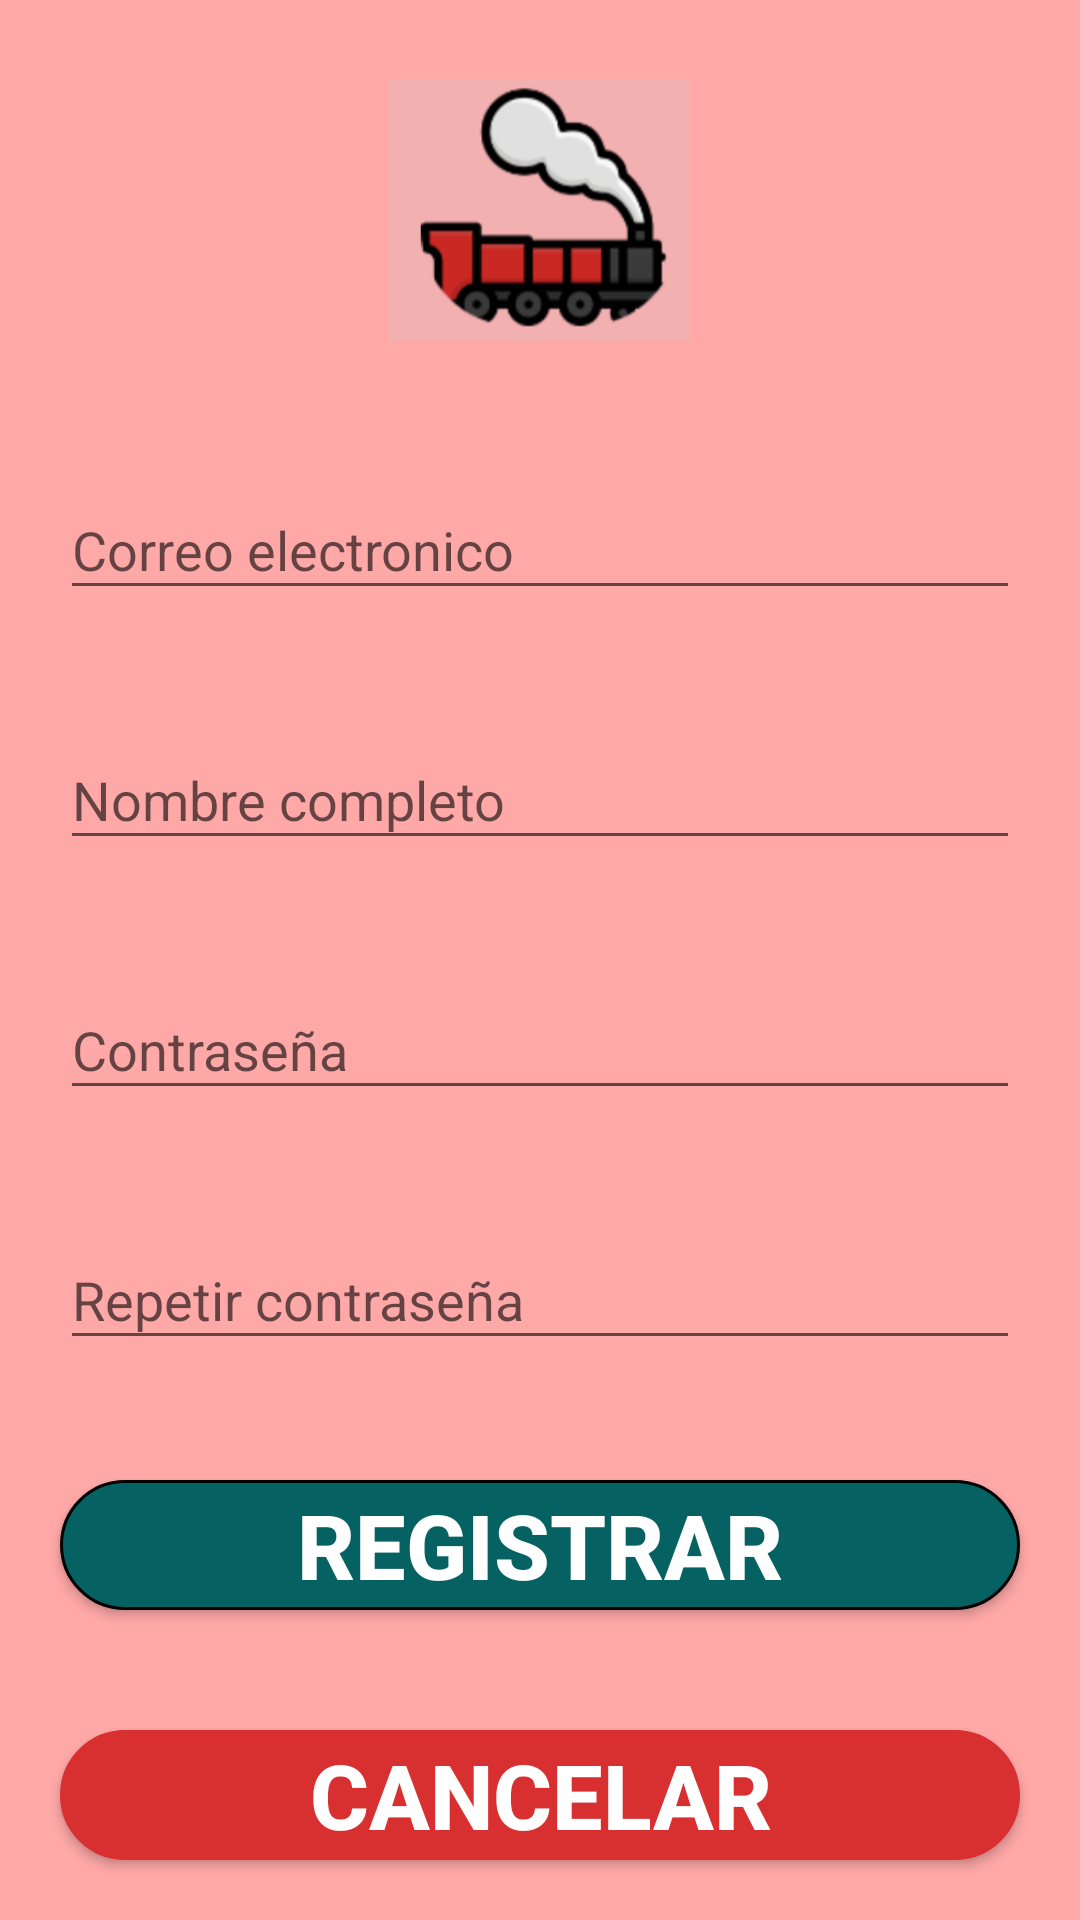

Produce the Android XML layout that renders to this screen, including the resource entries it uses.
<!-- AndroidManifest.xml: application theme Theme.AppCompat.Light.NoActionBar -->
<!-- res/layout/activity_registrar.xml -->
<?xml version="1.0" encoding="utf-8"?>
<LinearLayout xmlns:android="http://schemas.android.com/apk/res/android"
    xmlns:app="http://schemas.android.com/apk/res-auto"
    xmlns:tools="http://schemas.android.com/tools"
    android:layout_width="match_parent"
    android:layout_height="match_parent"
    android:orientation="vertical"
    android:background="#FFA8A8"
    tools:context=".MainActivity">


    <ImageView
        android:id="@+id/imageView2"
        android:layout_width="100dp"
        android:layout_height="100dp"
        android:layout_gravity="center"
        android:layout_margin="20dp"
        android:background="#FFA8A8"
        android:src="@drawable/tren" />

    <EditText
        android:id="@+id/User"
        android:layout_width="match_parent"
        android:layout_height="match_parent"
        android:layout_margin="20dp"
        android:layout_weight="1"
        android:hint="Correo electronico"
        android:inputType="textEmailAddress" />

    <EditText
        android:id="@+id/Usernombre"
        android:layout_width="match_parent"
        android:layout_height="match_parent"
        android:layout_margin="20dp"
        android:layout_weight="1"
        android:hint="Nombre completo"
        android:inputType="text" />

    <EditText
        android:id="@+id/Pass"
        android:layout_width="match_parent"
        android:layout_height="match_parent"
        android:layout_margin="20dp"
        android:layout_weight="1"
        android:hint="Contraseña"
        android:inputType="textPassword" />

    <EditText
        android:id="@+id/RePass"
        android:layout_width="match_parent"
        android:layout_height="match_parent"
        android:layout_margin="20dp"
        android:layout_weight="1"
        android:hint="Repetir contraseña"
        android:inputType="textPassword" />

    <Button
        android:id="@+id/btnRegistrar"
        android:layout_width="match_parent"
        android:layout_height="match_parent"
        android:layout_margin="20dp"
        android:layout_weight="1"
        android:text="REGISTRAR"
        android:textColor="#ffffff"
        android:background="@drawable/shape"


        android:textSize="30dp"
        android:textStyle="bold" />

    <Button
        android:id="@+id/btnEntrar"
        android:layout_width="match_parent"
        android:layout_height="match_parent"
        android:layout_margin="20dp"
        android:layout_weight="1"
        android:background="@drawable/shape2"
        android:backgroundTint="#D83030"
        android:text="Cancelar"
        android:textColor="#ffffff"
        android:textSize="30dp"
        android:textStyle="bold" />



</LinearLayout>
<!-- resources referenced by this layout -->
<resources>
  <!-- drawable shape (drawable-v24) -->
  <?xml version="1.0" encoding="utf-8"?>
  <shape xmlns:android="http://schemas.android.com/apk/res/android">
  
      
      <solid android:color="#066162" />
  
      
      <stroke android:width="1dp" android:color="@color/black" />
  
      
      <corners android:radius="100dp" />
  </shape>
  <!-- drawable shape2 (drawable-v24) -->
  <?xml version="1.0" encoding="utf-8"?>
  <shape xmlns:android="http://schemas.android.com/apk/res/android">
  
      
      <solid android:color="@color/white" />
  
      
      <stroke android:width="1dp" android:color="@color/black" />
  
      
      <corners android:radius="100dp" />
  </shape>
  <!-- drawable tren: png bitmap (drawable, 25276 bytes) -->
  <!-- not gathered from this repository: default colours our renderer supplied (Android Studio template values) -->
  <color name="black">#FF000000</color>
  <color name="white">#FFFFFFFF</color>
</resources>
